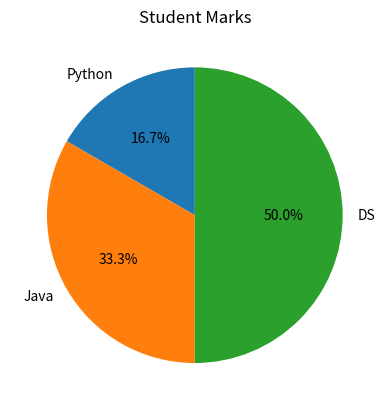

Write Python code to recreate this figure.
import matplotlib.pyplot as plt
Subject=["Python","Java","DS"]
Marks=[10,20,30]
plt.pie(Marks,labels=Subject,autopct="%1.1f%%",startangle=90)
plt.title("Student Marks")
plt.show()
